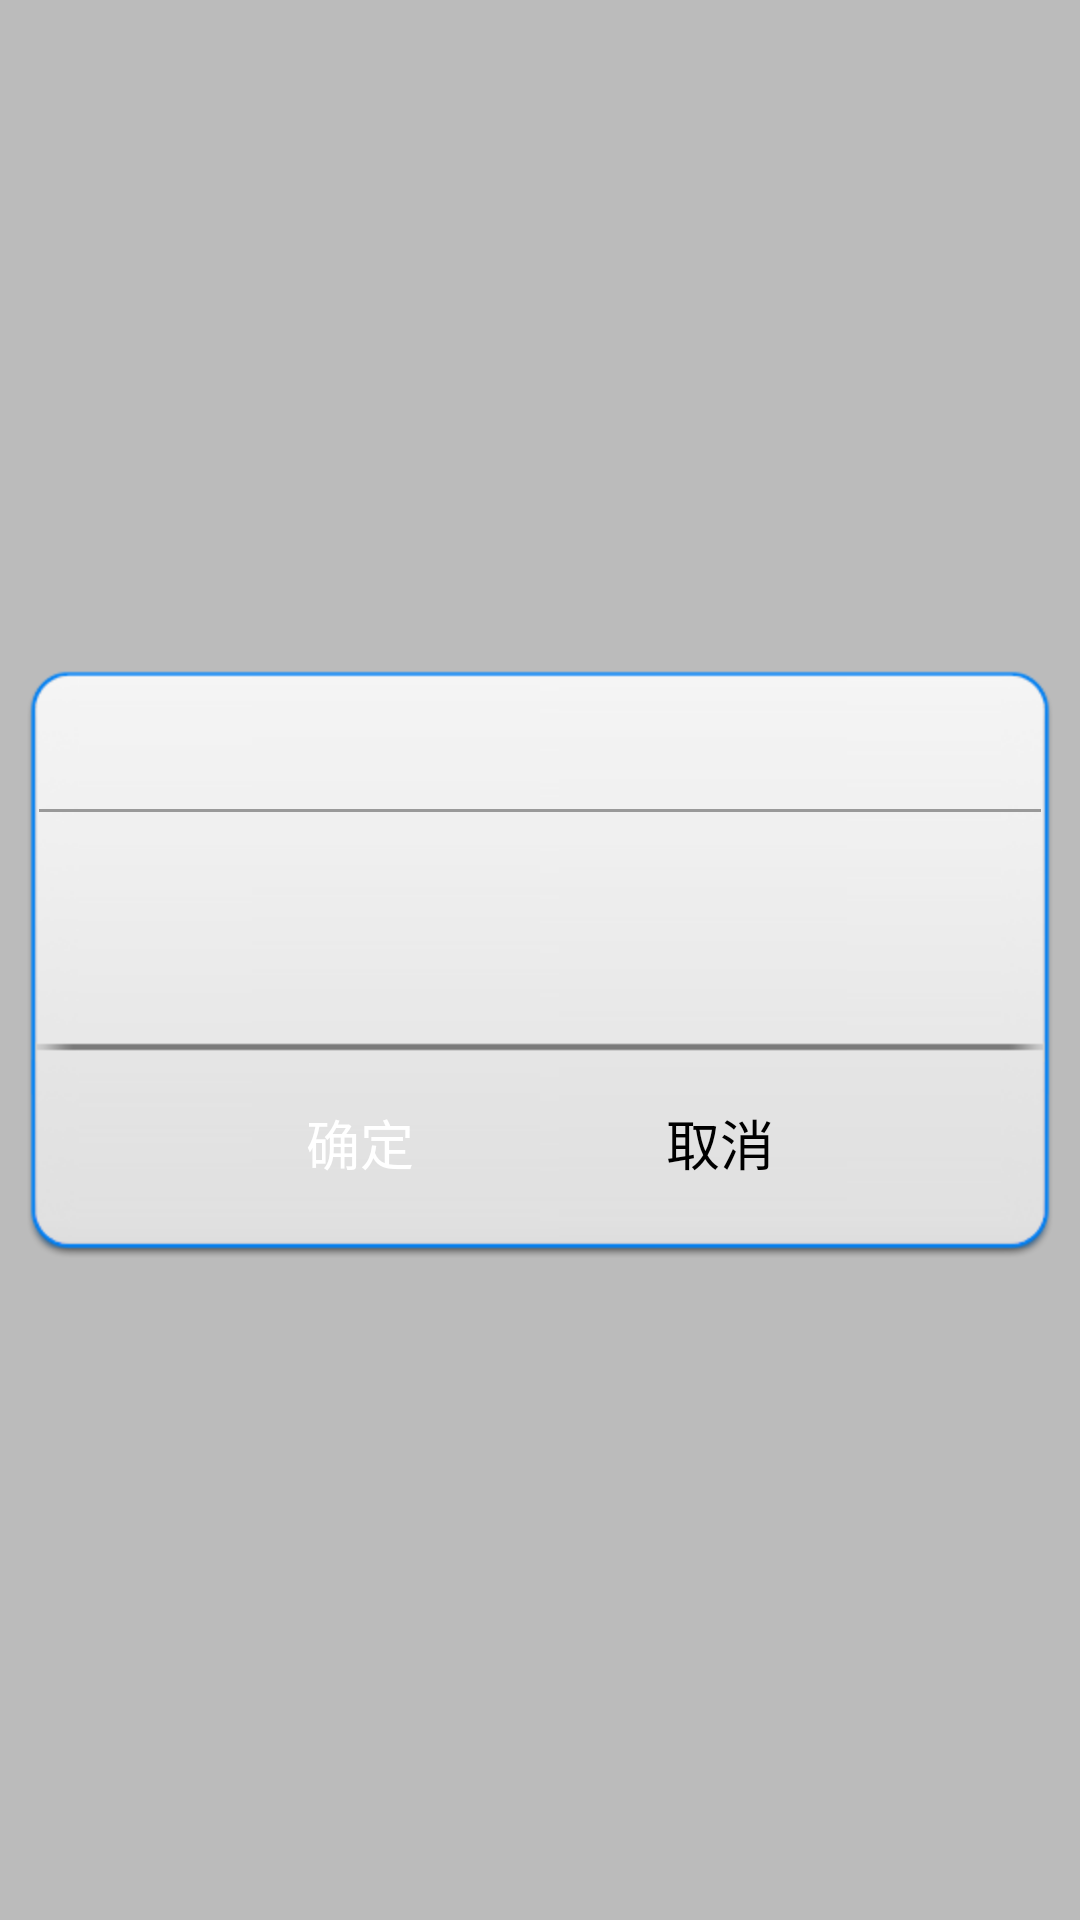

Layout XML and referenced resources for this Android screen:
<!-- AndroidManifest.xml: application theme android:Theme.Translucent -->
<!-- res/layout/dialog_confirm.xml -->
<?xml version="1.0" encoding="UTF-8"?>
<FrameLayout xmlns:android="http://schemas.android.com/apk/res/android"
    android:id="@+id/confirm_dialog"
    android:layout_width="match_parent"
    android:layout_height="match_parent"
    android:layout_gravity="center"
    android:background="#4000"
    android:gravity="center"
    android:padding="5dp" >

    <LinearLayout
        android:layout_width="fill_parent"
        android:layout_height="wrap_content"
        android:layout_gravity="center"
        android:background="@drawable/dialog_confirm_bg"
        android:gravity="top"
        android:orientation="vertical"
        android:padding="8dp" >

        <TextView
            android:id="@+id/confirm_title"
            android:layout_width="fill_parent"
            android:layout_height="wrap_content"
            android:gravity="center_horizontal"
            android:padding="8dp"
            android:textColor="#000"
            android:textSize="20sp" />

        <View
            android:layout_width="match_parent"
            android:layout_height="1dp"
            android:background="#999" />
        
        <TextView
            android:id="@+id/waiting_message"
            android:layout_width="fill_parent"
            android:layout_height="80dp"
            android:gravity="center_horizontal"
            android:padding="8dp"
            android:textColor="#333"
            android:textSize="18sp" />

        <LinearLayout
            android:layout_width="fill_parent"
            android:layout_height="wrap_content"
            android:layout_marginBottom="14dp"
            android:layout_marginTop="14dp"
            android:gravity="center_horizontal"
            android:paddingTop="3dp" >

            <Button
                android:id="@+id/btnConfirm"
                android:layout_width="80dp"
                android:layout_height="wrap_content"
                android:background="@drawable/btn_style_blue"
                android:gravity="center"
                android:text="@string/confirm"
                android:textColor="#fff"
                android:textSize="18sp" />

            <Button
                android:id="@+id/btnCancel"
                android:layout_width="80dp"
                android:layout_height="wrap_content"
                android:layout_marginLeft="40dp"
                android:background="@drawable/btn_style_white"
                android:gravity="center"
                android:text="@string/cancel"
                android:textColor="#000"
                android:textSize="18sp" />
        </LinearLayout>
    </LinearLayout>

</FrameLayout>
<!-- resources referenced by this layout -->
<resources>
  <!-- drawable btn_style_blue (drawable) -->
  <?xml version="1.0" encoding="UTF-8"?>
  <selector xmlns:android="http://schemas.android.com/apk/res/android">
      <item android:state_enabled="false" android:drawable="@drawable/btn_style_blue_disabled" />
      <item android:state_focused="true" android:state_pressed="true" android:drawable="@drawable/btn_style_blue_pressed" />
      <item android:state_focused="false" android:state_pressed="true" android:drawable="@drawable/btn_style_blue_pressed" />
      <item android:state_focused="true" android:drawable="@drawable/btn_style_blue_focused" />
      <item android:state_focused="false" android:drawable="@drawable/btn_style_blue_normal" />
  </selector>
  <!-- drawable btn_style_white (drawable) -->
  <?xml version="1.0" encoding="UTF-8"?>
  <selector xmlns:android="http://schemas.android.com/apk/res/android">
      <item android:state_enabled="false" android:drawable="@drawable/btn_style_white_disabled" />
      <item android:state_focused="true" android:state_pressed="true" android:drawable="@drawable/btn_style_white_pressed" />
      <item android:state_focused="false" android:state_pressed="true" android:drawable="@drawable/btn_style_white_pressed" />
      <item android:state_focused="true" android:drawable="@drawable/btn_style_white_focused" />
      <item android:state_focused="false" android:drawable="@drawable/btn_style_white_normal" />
  </selector>
  <string name="cancel">取消</string>
  <string name="confirm">确定</string>
</resources>
